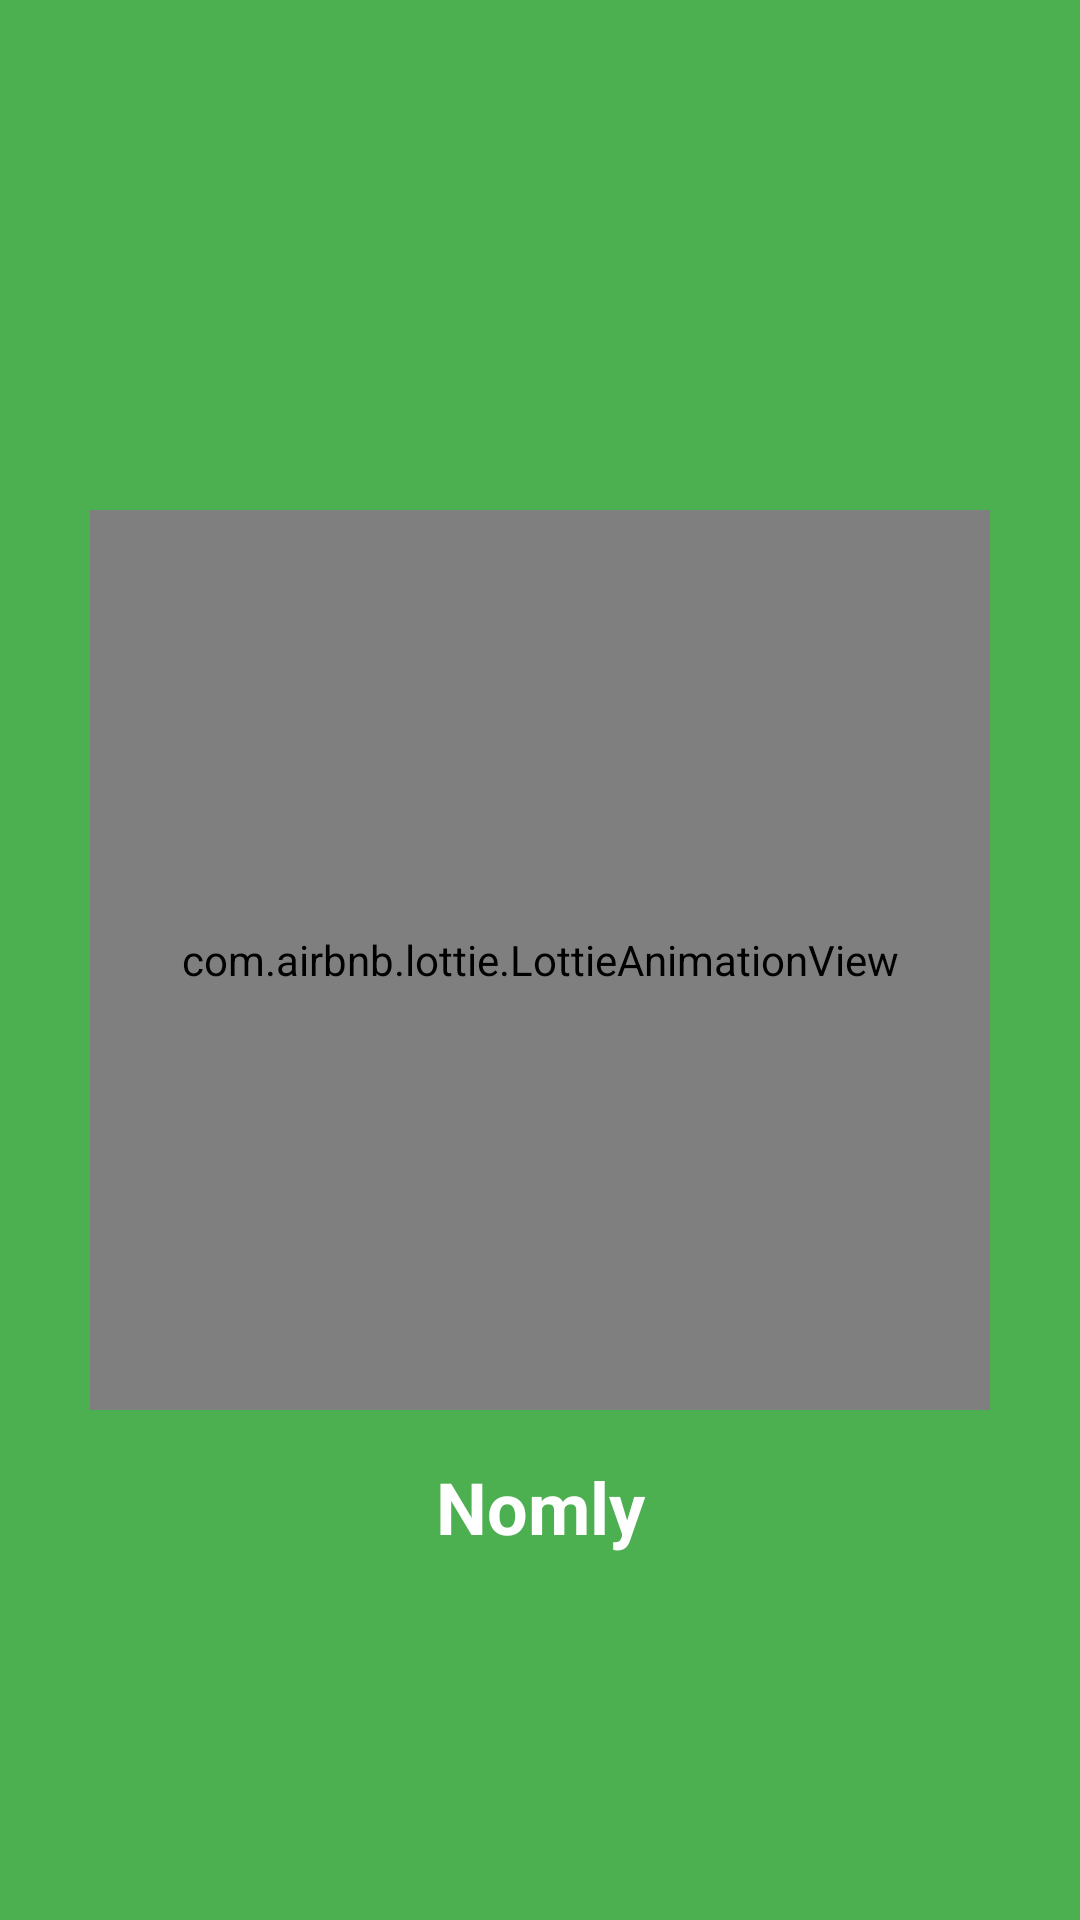

Android layout source for this screen:
<!-- AndroidManifest.xml: application theme AppTheme -->
<!-- res/layout/fragment_splash.xml -->
<?xml version="1.0" encoding="utf-8"?>
<androidx.constraintlayout.widget.ConstraintLayout
    xmlns:android="http://schemas.android.com/apk/res/android"
    xmlns:app="http://schemas.android.com/apk/res-auto"
    xmlns:tools="http://schemas.android.com/tools"
    android:layout_width="match_parent"
    android:layout_height="match_parent"
    android:background="@color/primary"
    tools:context="com.example.nomly.ui.auth.SplashFragment">

    <com.airbnb.lottie.LottieAnimationView
        android:id="@+id/lottieAnimationView"
        android:layout_width="300dp"
        android:layout_height="300dp"
        app:layout_constraintStart_toStartOf="parent"
        app:layout_constraintEnd_toEndOf="parent"
        app:layout_constraintTop_toTopOf="parent"
        app:layout_constraintBottom_toBottomOf="parent"
        app:lottie_rawRes="@raw/color_wheel_transparent"
        app:lottie_autoPlay="true"
        app:lottie_loop="true"
        />

    <TextView
        android:layout_width="wrap_content"
        android:layout_height="wrap_content"
        android:layout_marginTop="16dp"
        android:text="@string/app_name"
        android:textColor="@color/white"
        android:textSize="24sp"
        android:textStyle="bold"
        app:layout_constraintEnd_toEndOf="parent"
        app:layout_constraintStart_toStartOf="parent"
        app:layout_constraintTop_toBottomOf="@id/lottieAnimationView" />

</androidx.constraintlayout.widget.ConstraintLayout>
<!-- resources referenced by this layout -->
<resources>
  <color name="primary">#FF4CAF50</color>
  <color name="white">#FFFFFFFF</color>
  <string name="app_name">Nomly</string>
  <style name="AppTheme" parent="Theme.MaterialComponents.Light.DarkActionBar">
          <item name="colorPrimary">@color/primary</item>
          <item name="colorPrimaryDark">@color/primary_dark</item>
          <item name="colorAccent">@color/accent</item>
          <item name="android:windowBackground">@color/background</item>
      </style>
  <color name="primary_dark">#FF388E3C</color>
  <color name="accent">#FF8BC34A</color>
  <color name="background">#FAFAFA</color>
</resources>
